The GitHub repository collen1/Analysing-ground-for-perfect-period-of-maize-plantation-using-CNN contains a labelled image folder "satellite_data" with 3 categories: Good_Period_for_Planting, Not_Good_Period_for _Planting, Not_Good_Period_for_Planting. Examples follow, each with its label.

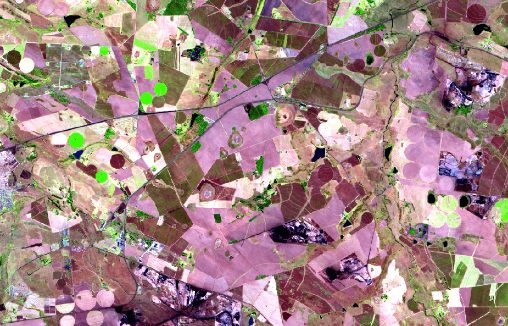
Label: Not_Good_Period_for_Planting

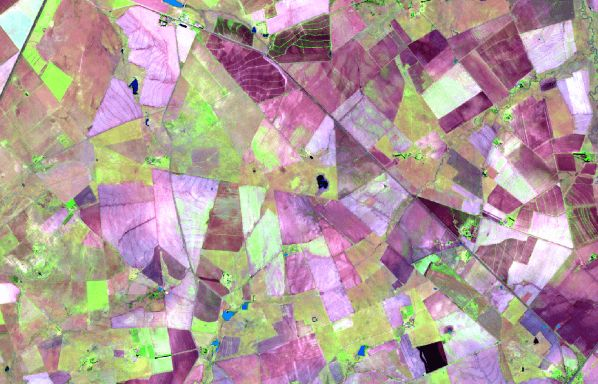
Label: Not_Good_Period_for _Planting

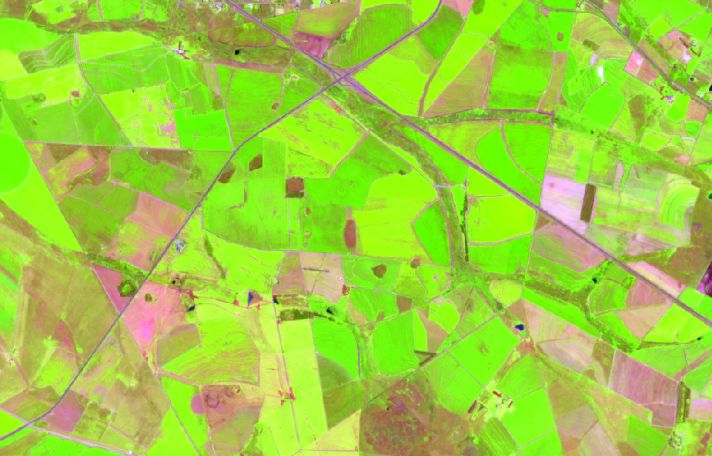
Label: Good_Period_for_Planting

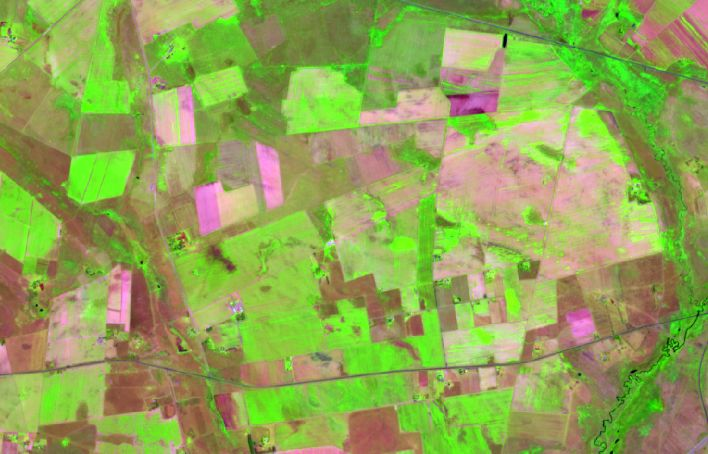
Label: Good_Period_for_Planting

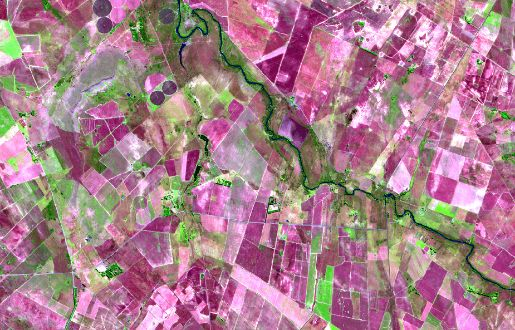
Label: Not_Good_Period_for_Planting

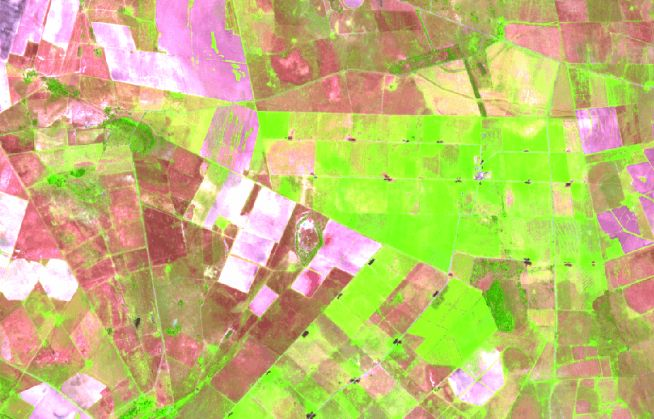
Label: Good_Period_for_Planting
